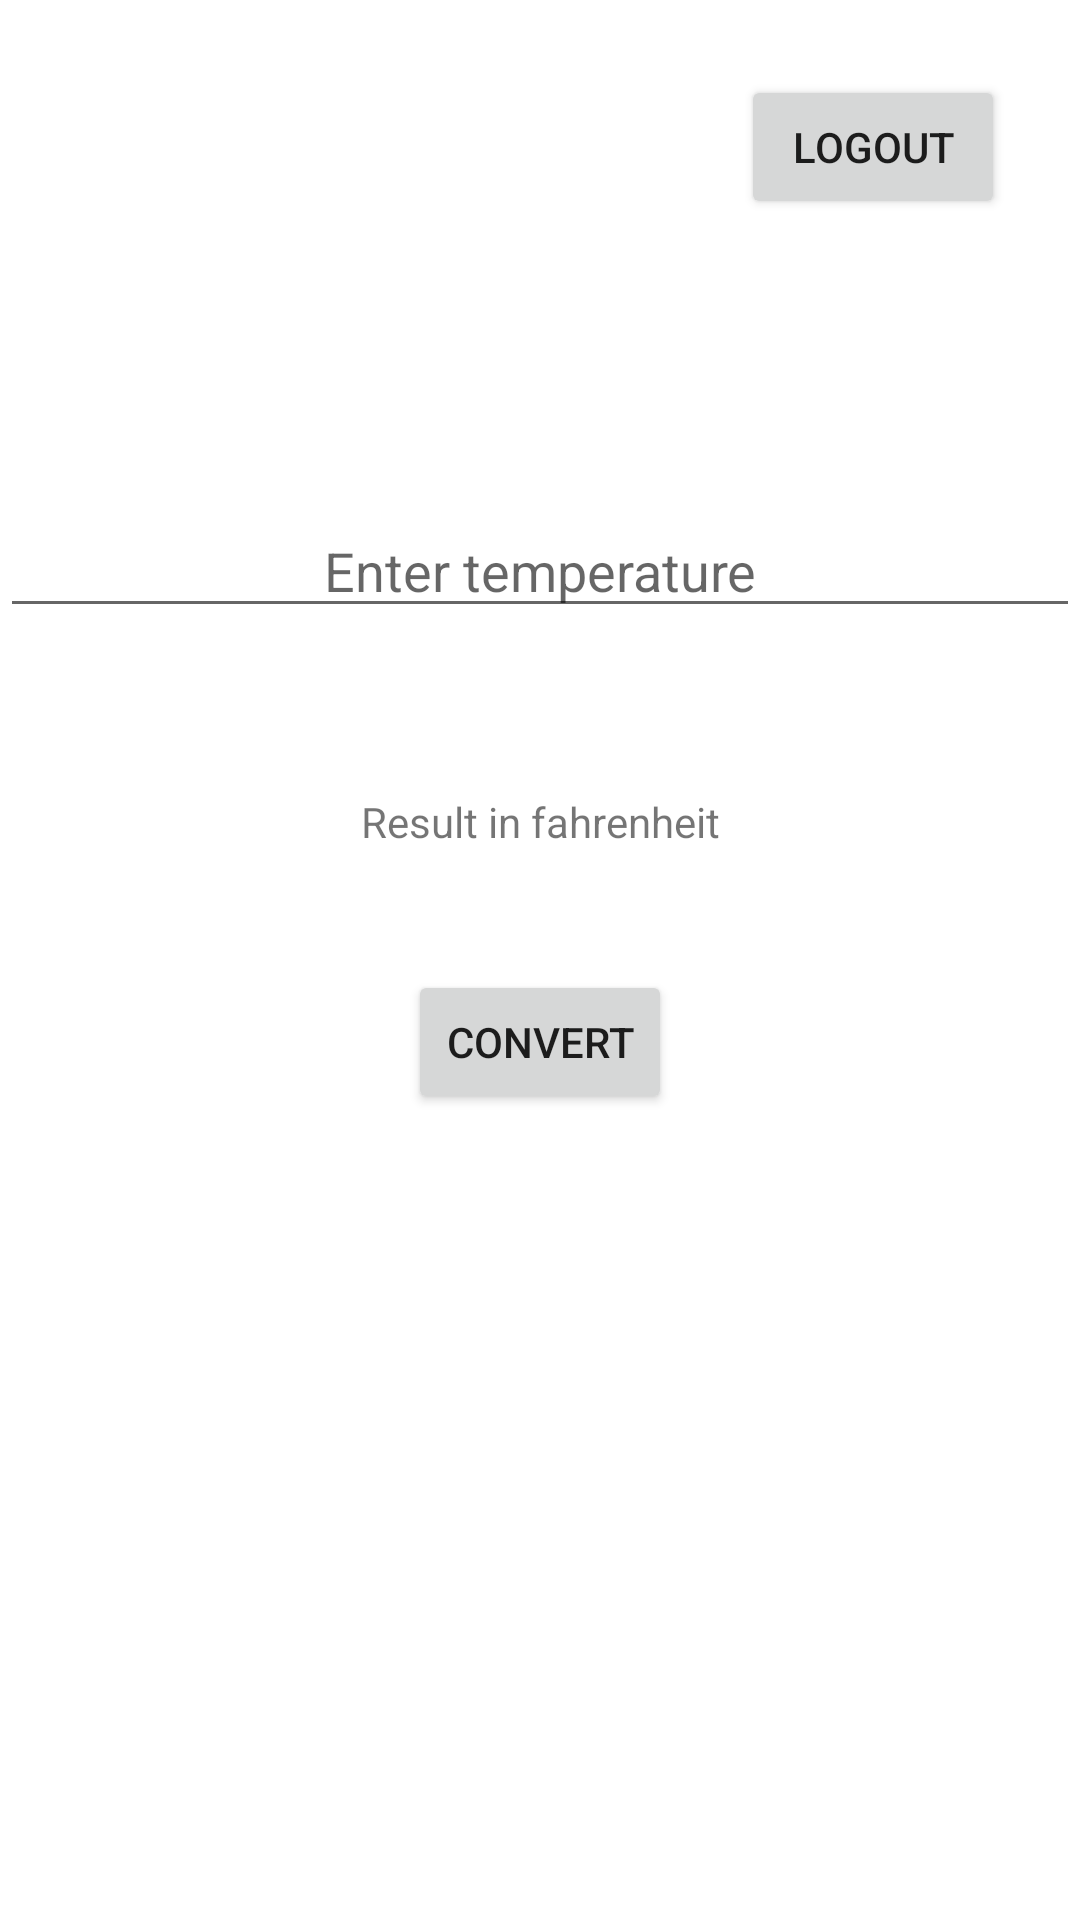

Produce the Android XML layout that renders to this screen, including the resource entries it uses.
<!-- AndroidManifest.xml: application theme Theme.Intent_gub -->
<!-- res/layout/activity_temperature.xml -->
<?xml version="1.0" encoding="utf-8"?>
<LinearLayout xmlns:android="http://schemas.android.com/apk/res/android"
    xmlns:app="http://schemas.android.com/apk/res-auto"
    xmlns:tools="http://schemas.android.com/tools"
    android:layout_width="match_parent"
    android:orientation="vertical"
    android:layout_height="match_parent"
    tools:context=".temperature">

    <Button
        android:id="@+id/logout"
        android:layout_width="wrap_content"
        android:layout_height="wrap_content"
        android:layout_gravity="right"
        android:layout_margin="25dp"
        android:text="logout" />

    <EditText
        android:id="@+id/temp"
        android:layout_width="match_parent"
        android:layout_height="wrap_content"
        android:layout_marginTop="70dp"
        android:gravity="center"
        android:hint="Enter temperature" />

    <TextView
        android:id="@+id/result"
        android:layout_width="match_parent"
        android:layout_height="wrap_content"
        android:layout_marginTop="50dp"
        android:gravity="center"
        android:padding="5dp"
        android:text="Result in fahrenheit" />

    <Button
        android:id="@+id/convert"
        android:layout_width="wrap_content"
        android:layout_height="wrap_content"
        android:layout_gravity="center"
        android:layout_marginTop="35dp"
        android:text="convert" />

</LinearLayout>
<!-- resources referenced by this layout -->
<resources>
  <style name="Theme.Intent_gub" parent="Theme.MaterialComponents.DayNight.DarkActionBar">
          
          <item name="colorPrimary">@color/purple_500</item>
          <item name="colorPrimaryVariant">@color/purple_700</item>
          <item name="colorOnPrimary">@color/white</item>
          
          <item name="colorSecondary">@color/teal_200</item>
          <item name="colorSecondaryVariant">@color/teal_700</item>
          <item name="colorOnSecondary">@color/black</item>
          
          <item name="android:statusBarColor">?attr/colorPrimaryVariant</item>
          
      </style>
  <!-- not gathered from this repository: default colours our renderer supplied (Android Studio template values) -->
  <color name="purple_500">#FF6200EE</color>
  <color name="purple_700">#FF3700B3</color>
  <color name="teal_200">#FF03DAC5</color>
  <color name="teal_700">#FF018786</color>
  <color name="black">#FF000000</color>
  <color name="white">#FFFFFFFF</color>
</resources>
